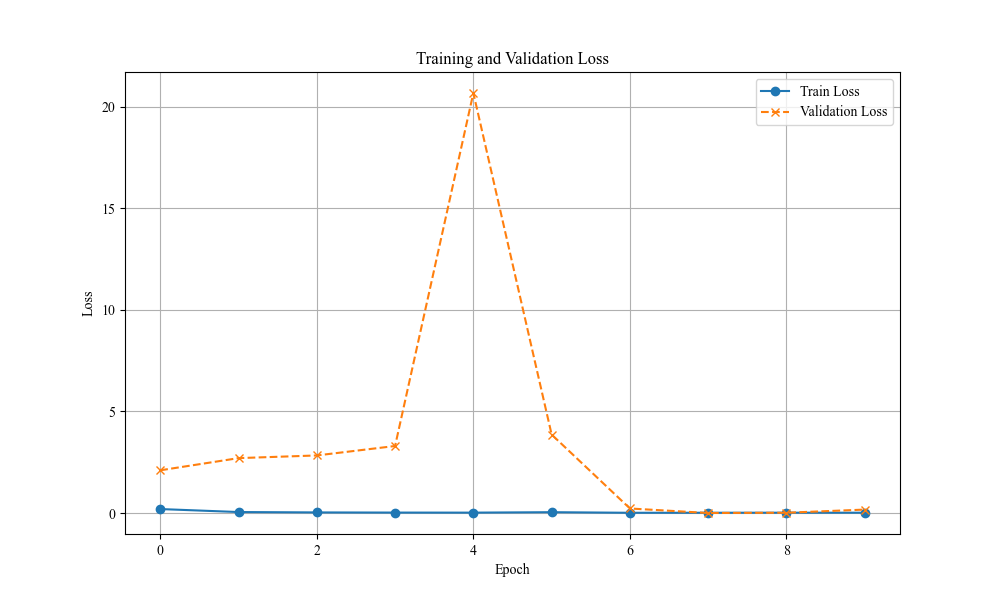

Data behind this chart, as committed beside it:
Epoch, Train Loss, Validation Loss
1, 0.1954, 2.103
2, 0.04806, 2.703
3, 0.02923, 2.835
4, 0.02171, 3.3
5, 0.01882, 20.68
6, 0.04065, 3.863
7, 0.01206, 0.2232
8, 0.01318, 0.0009508
9, 0.0158, 0.01371
10, 0.01569, 0.1691
